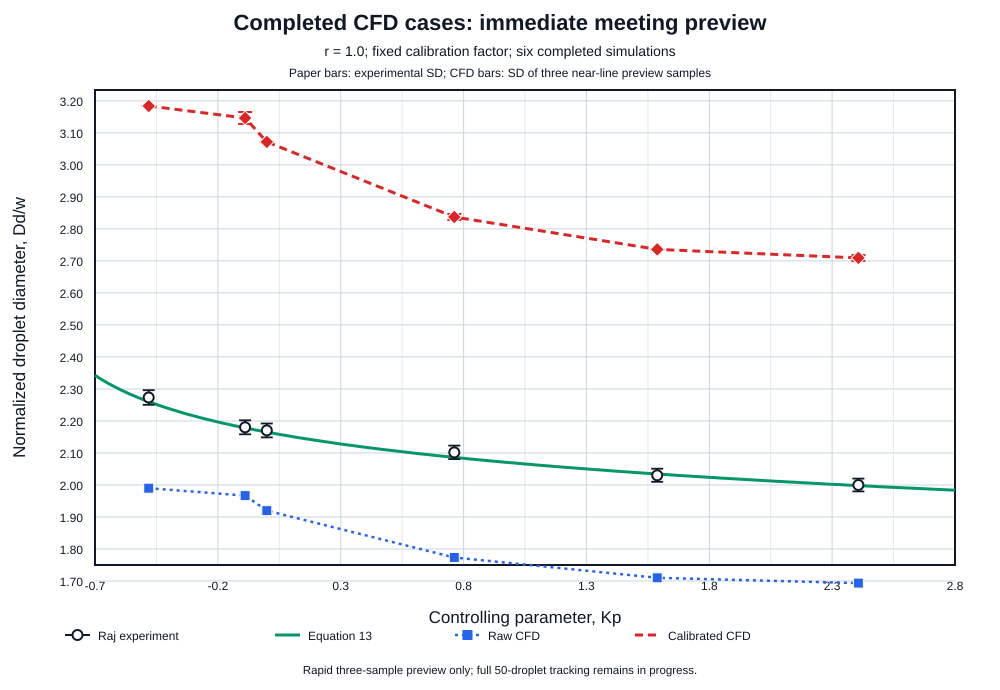

The table this chart was drawn from, first rows:
case_id, flow_ratio, kp, snapshot_time_s, near_line_samples, raw_d_over_w, raw_spatial_std, calibration_factor, calibrated_d_over_w, calibrated_spatial_std
fig6_r100_km04815, 1.0, -0.4814, 2.4, 3, 1.99, 0.0, 1.6, 3.184, 0.0
fig6_r100_km00892, 1.0, -0.08917, 2.4, 3, 1.967, 0.01155, 1.6, 3.147, 0.01848
fig6_r100_km00010, 1.0, -0.00096, 2.4, 3, 1.92, 0.0, 1.6, 3.072, 0.0
fig6_r100_k07622, 1.0, 0.7621, 2.4, 3, 1.773, 0.005774, 1.6, 2.837, 0.009238
fig6_r100_k15882, 1.0, 1.588, 2.4, 3, 1.71, 0.0, 1.6, 2.736, 0.0
fig6_r100_k24070, 1.0, 2.407, 2.4, 3, 1.693, 0.005774, 1.6, 2.709, 0.009238
